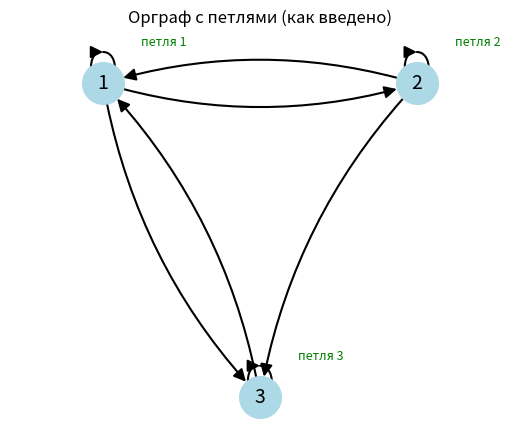
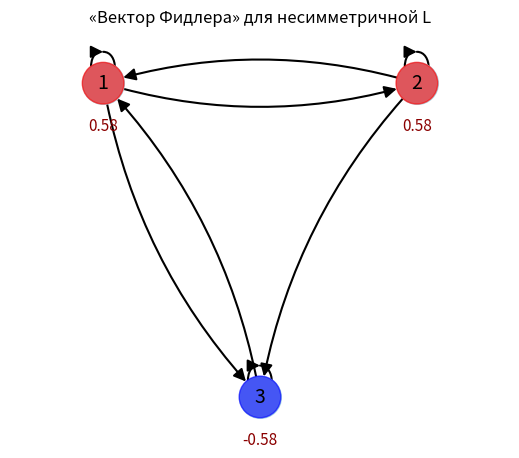

The matplotlib source for these figures, in order:
import numpy as np
import sympy as sp
import matplotlib.pyplot as plt
import networkx as nx

# --- матрица РОВНО как введена ---
A = np.array([
    [1, 1, 1],
    [1, 1, 1],
    [1, 0, 1],
], dtype=float)

print("Матрица смежности A (как введена, с петлями, несимметричная):")
print(A)
print("Несимметрична:", not np.allclose(A, A.T))

# --- обозначение рёбер ---
edges = [(i+1, j+1) for i in range(3) for j in range(3) if A[i, j]]
loops = [(i+1, i+1) for i in range(3) if A[i, i]]
arcs  = [e for e in edges if e[0] != e[1]]
print("\nПетли:", loops)
print("Дуги:  ", arcs)

# --- 1. спектр графа (собственные значения A) ---
mu = np.linalg.eigvals(A)
print("\nСпектр графа Spec(A):")
for v in mu:
    print(f"  {v:.6f}")

# --- рисунок орграфа с петлями ---
G = nx.DiGraph()
G.add_nodes_from([1, 2, 3])
G.add_edges_from(edges)
pos = {1: (0, 1), 2: (1, 1), 3: (0.5, 0)}

plt.figure(figsize=(5, 4))
nx.draw(G, pos, with_labels=True, node_color='lightblue',
        node_size=900, font_size=14, width=1.5,
        arrows=True, arrowsize=18, connectionstyle='arc3,rad=0.15')
for i in range(3):
    if A[i, i] != 0:
        x, y = pos[i+1]
        plt.text(x + 0.12, y + 0.12, f"петля {i+1}", fontsize=9, color='green')
plt.title("Орграф с петлями (как введено)")
plt.axis('equal')
plt.show()

# --- 2. матрица Кирхгофа и уравнение ---
deg_out = A.sum(axis=1)
L = np.diag(deg_out) - A
print("\nИсходящие степени:", deg_out)
print("Матрица Кирхгофа L = D_out - A (несимметричная):")
print(L)

lam = sp.symbols('lambda')
char_poly = sp.expand(sp.Matrix(L).charpoly(lam).as_expr())
print("\nУравнение det(L - lambda*I) = 0:")
print(char_poly, "= 0")
print("Факторизация:", sp.factor(char_poly), "= 0")

# --- 3. собственные значения и «вектор Фидлера» ---
eigvals, eigvecs = np.linalg.eig(L)
order = np.argsort(np.abs(eigvals))
eigvals_sorted = eigvals[order]
eigvecs_sorted = eigvecs[:, order]

print("\nСобственные значения L (несимметричная, с петлями):")
for i, v in enumerate(eigvals_sorted):
    print(f"  lambda_{i} = {v:.6f}")

idx_fiedler = 1
fiedler = np.real(eigvecs_sorted[:, idx_fiedler])
if fiedler[0] < 0:
    fiedler = -fiedler
print(f"\n«Вектор Фидлера» для lambda = {eigvals_sorted[idx_fiedler]:.6f}:")
print(np.round(fiedler, 6))
print("ВНИМАНИЕ: для несимметричной L классический вектор Фидлера не определён;")
print("это собственный вектор для второго по модулю собственного значения.")

# --- рисунок с вектором ---
fiedler_dict = {i+1: fiedler[i] for i in range(3)}
plt.figure(figsize=(5, 4))
nx.draw(G, pos, with_labels=True, node_color='lightblue',
        node_size=900, font_size=14, width=1.5,
        arrows=True, arrowsize=18, connectionstyle='arc3,rad=0.15')
for node, (x, y) in pos.items():
    plt.text(x, y - 0.15, f"{fiedler_dict[node]:.2f}",
             ha='center', fontsize=11, color='darkred')
colors = ['red' if fiedler_dict[n] > 0 else 'blue' for n in G.nodes()]
nx.draw_networkx_nodes(G, pos, node_color=colors, node_size=900, alpha=0.6)
plt.title("«Вектор Фидлера» для несимметричной L")
plt.axis('equal')
plt.show()
